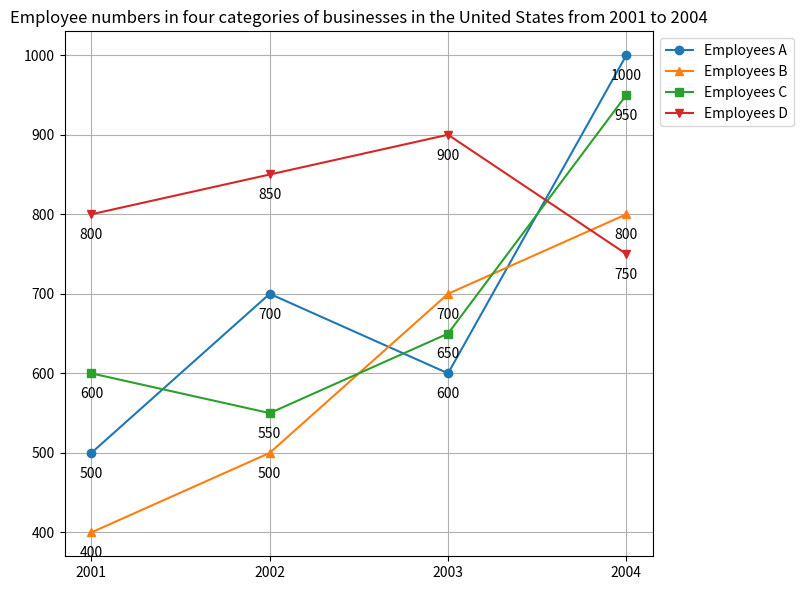

Write Python code to recreate this figure. (Note: this script raises an exception after producing the figure.)

import matplotlib.pyplot as plt
import numpy as np

data = np.array([[2001, 500, 400, 600, 800],
       [2002, 700, 500, 550, 850],
       [2003, 600, 700, 650, 900],
       [2004, 1000, 800, 950, 750]])

plt.figure(figsize=(8,6))
ax = plt.subplot()
l1, = plt.plot(data[:,0], data[:,1], '-o', label='Employees A')
l2, = plt.plot(data[:,0], data[:,2], '-^', label='Employees B')
l3, = plt.plot(data[:,0], data[:,3], '-s', label='Employees C')
l4, = plt.plot(data[:,0], data[:,4], '-v', label='Employees D')

plt.legend(handles = [l1, l2, l3, l4], loc='upper left', bbox_to_anchor=(1,1))
plt.title('Employee numbers in four categories of businesses in the United States from 2001 to 2004')

xticks = np.arange(2001, 2005)
plt.xticks(xticks)

for x, y in zip(data[:,0], data[:,1]):
    plt.annotate(y, xy=(x, y), xytext=(0, -10), textcoords='offset points', va='top', ha='center')
for x, y in zip(data[:,0], data[:,2]):
    plt.annotate(y, xy=(x, y), xytext=(0, -10), textcoords='offset points', va='top', ha='center')
for x, y in zip(data[:,0], data[:,3]):
    plt.annotate(y, xy=(x, y), xytext=(0, -10), textcoords='offset points', va='top', ha='center')
for x, y in zip(data[:,0], data[:,4]):
    plt.annotate(y, xy=(x, y), xytext=(0, -10), textcoords='offset points', va='top', ha='center')

plt.grid()
plt.tight_layout()
plt.savefig('line chart/png/544.png')
plt.clf()
